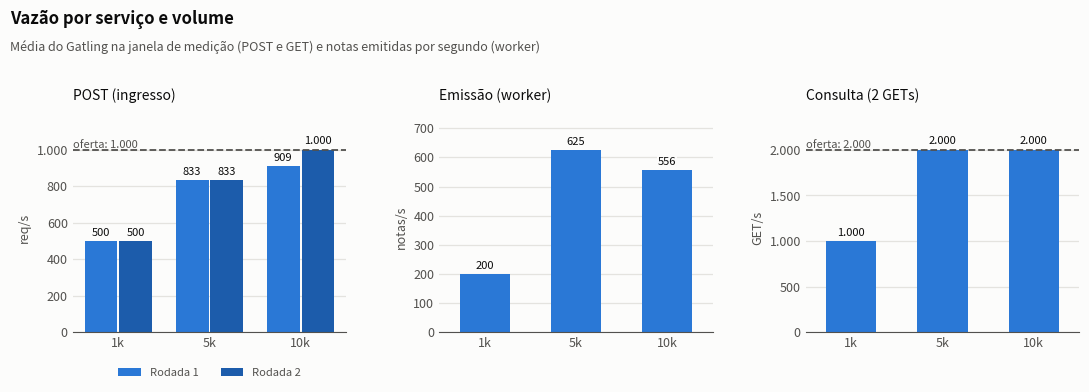
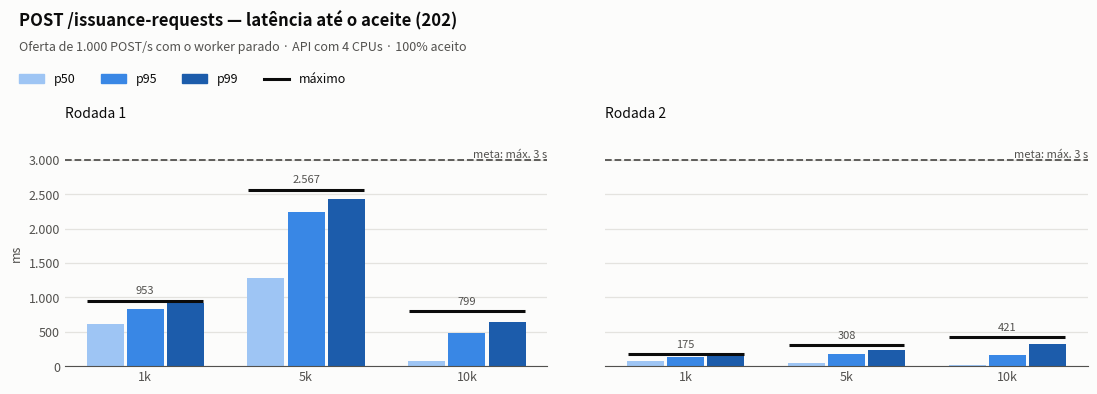
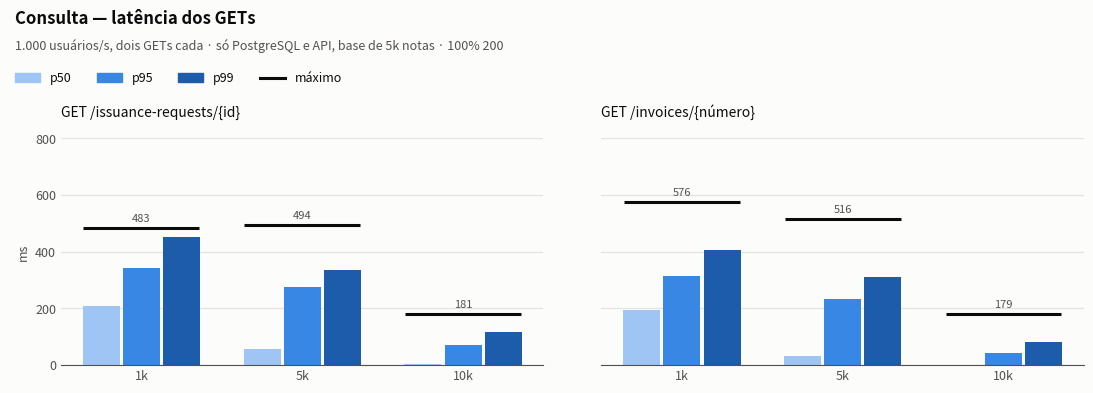
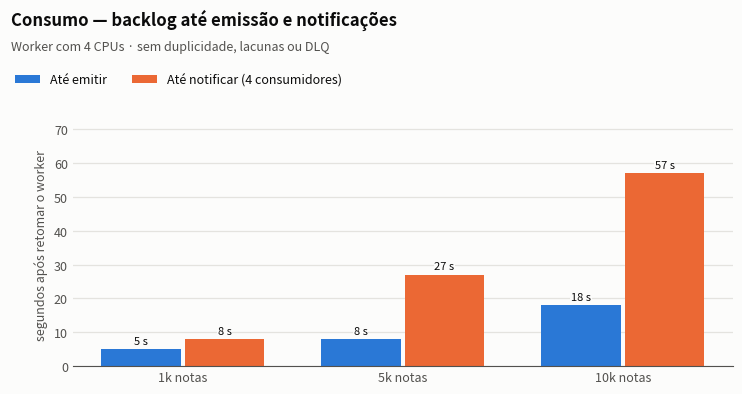
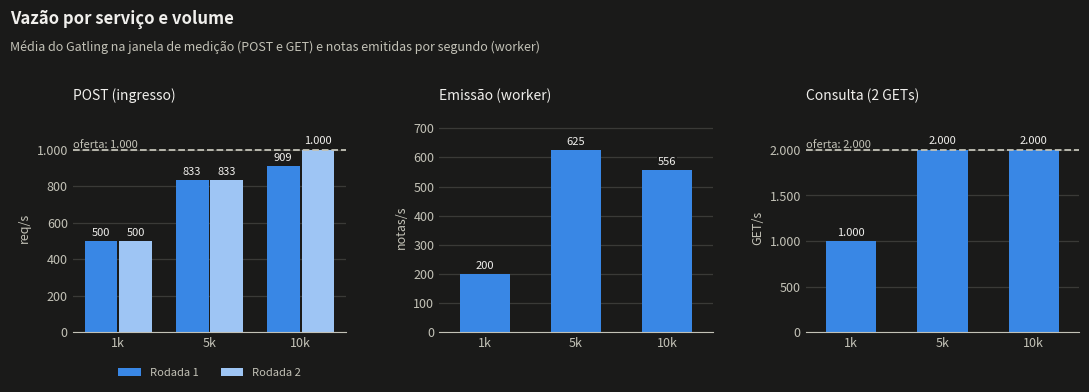
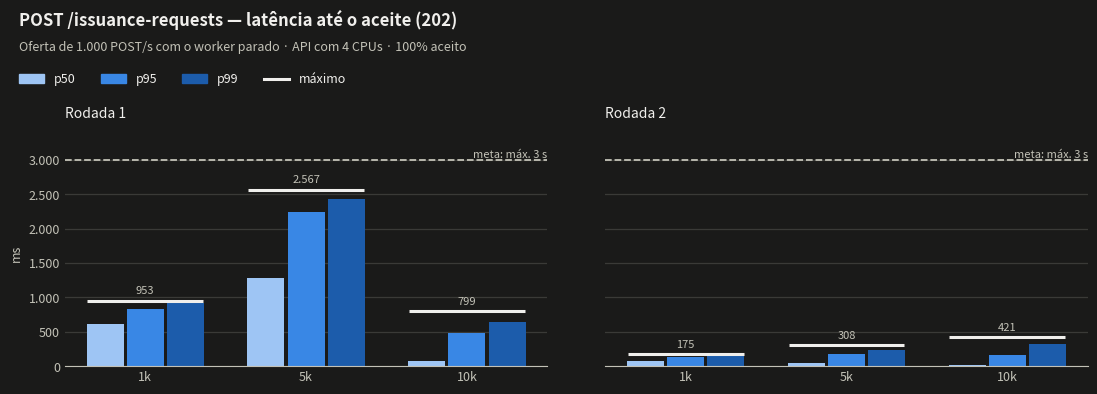
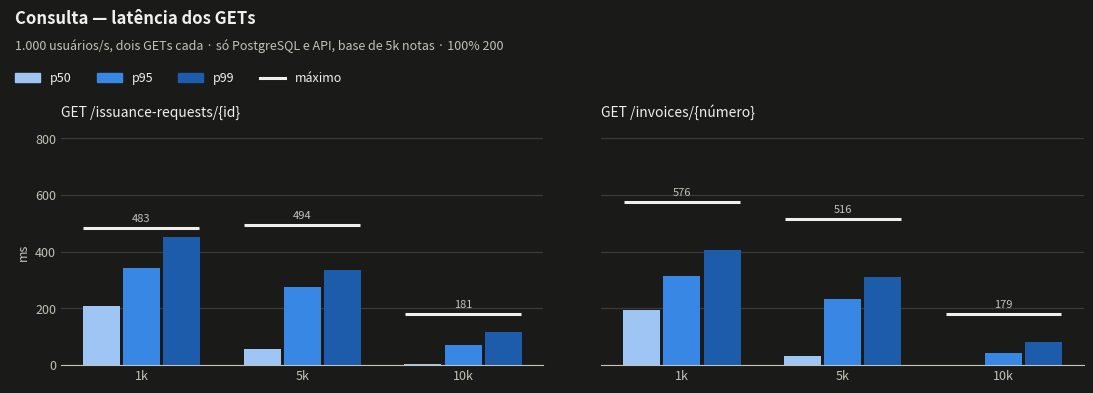
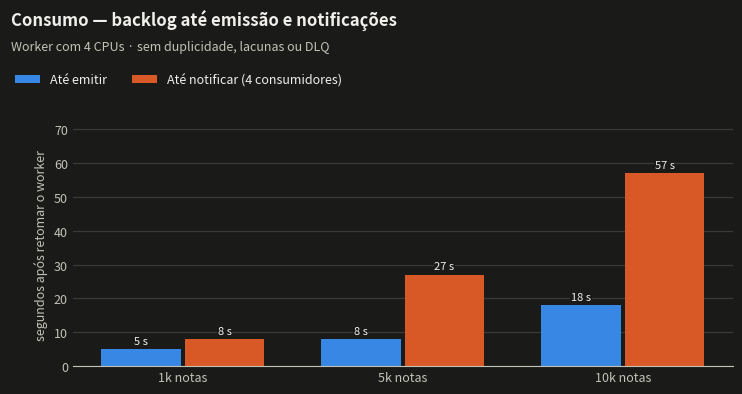

These figures' Python source, in order:
#!/usr/bin/env python3
"""Gera os gráficos SVG de carga usados no README (tema claro e escuro).

Requer matplotlib 3.9.4, a versão usada nos gráficos atuais:

    python3 -m venv <diretorio-do-venv>
    <diretorio-do-venv>/bin/pip install matplotlib==3.9.4
    <diretorio-do-venv>/bin/python scripts/gerar-graficos-carga.py [diretorio-de-saida]

Os dados ficam nas constantes abaixo. Antes de gerar, copie para elas os valores do
relatório de carga (docs/carga/relatorio.md). O diretório de saída padrão é
docs/carga/imagens; os arquivos `<nome>.svg` e `<nome>-escuro.svg` são sobrescritos.
"""

import sys
from pathlib import Path

import matplotlib

matplotlib.use("svg")
import matplotlib.pyplot as plt
from matplotlib.lines import Line2D
from matplotlib.patches import Patch

SAIDA_PADRAO = Path("docs/carga/imagens")
VOLUMES = ["1k", "5k", "10k"]
P50, P95, P99 = "#9ec5f4", "#3987e5", "#1c5cab"
TEMAS = {
    "": dict(bg="#fcfcfb", fg="#52514e", grade="#e4e3df", titulo="#0b0b0b", azul="#2a78d6", laranja="#eb6834"),
    "-escuro": dict(bg="#1a1a19", fg="#c3c2b7", grade="#3a3a37", titulo="#f0efec", azul="#3987e5", laranja="#d95926"),
}

# Rodada de 18/11/2026. POST isolado: (p50, p95, p99, máx.) em ms por volume; vazão em req/s.
POST = {
    "Rodada 1": [(610, 835, 913, 953), (1279, 2241, 2435, 2567), (82, 481, 641, 799)],
    "Rodada 2": [(74, 137, 166, 175), (51, 180, 229, 308), (12, 168, 318, 421)],
}
VAZAO_POST = {"Rodada 1": [500, 833.33, 909.09], "Rodada 2": [500, 833.33, 1000]}
# Consumo isolado: segundos até emitir e até notificar; vazão de emissão em notas/s.
EMISSAO_S = [5, 8, 18]
NOTIFICACAO_S = [8, 27, 57]
VAZAO_EMISSAO = [200, 625, 555.56]
# Consulta isolada (teste só de GET, sem Kafka): (p50, p95, p99, máx.) em ms por volume, para cada GET; vazão em GET/s.
ROTULO_CONSULTA = "Consulta (2 GETs)"
CONSULTA = {
    "GET /issuance-requests/{id}": [(209, 342, 451, 483), (58, 274, 335, 494), (3, 72, 116, 181)],
    "GET /invoices/{número}": [(196, 314, 406, 576), (31, 232, 312, 516), (2, 43, 83, 179)],
}
VAZAO_CONSULTA = [1000, 2000, 2000]


def milhar(valor):
    return f"{valor:,.0f}".replace(",", ".")


def estilo(tema):
    plt.rcParams.update({
        "svg.hashsalt": "carga",
        "font.size": 9,
        "text.color": tema["fg"],
        "axes.labelcolor": tema["fg"],
        "xtick.color": tema["fg"],
        "ytick.color": tema["fg"],
    })


def figura(tema, largura, titulo, subtitulo):
    fig = plt.figure(figsize=(largura, 4.2), facecolor=tema["bg"])
    fig.text(0.018, 0.945, titulo, fontsize=12, fontweight="bold", color=tema["titulo"], ha="left", va="center")
    fig.text(0.018, 0.88, subtitulo, fontsize=9, color=tema["fg"], ha="left", va="center")
    return fig


def preparar_eixo(ax, tema, ticks, limite):
    ax.set_facecolor(tema["bg"])
    for lado in ("top", "right", "left"):
        ax.spines[lado].set_visible(False)
    ax.spines["bottom"].set_color(tema["fg"])
    ax.set_yticks(ticks)
    ax.set_yticklabels([milhar(t) for t in ticks])
    ax.set_ylim(0, limite)
    ax.yaxis.grid(True, color=tema["grade"], linewidth=0.9)
    ax.set_axisbelow(True)
    ax.tick_params(length=0)


def pintar_eixo_x(ax, rotulos):
    ax.set_xticks(range(len(rotulos)))
    ax.set_xticklabels(rotulos)
    ax.set_xlim(-0.5, len(rotulos) - 0.5)


def linha_meta(ax, tema, y, texto, x_texto, alinhamento):
    ax.axhline(y, color=tema["fg"], linestyle="--", linewidth=1.3, zorder=3)
    ax.text(x_texto, y, texto, color=tema["fg"], fontsize=8, ha=alinhamento, va="bottom")


def rotular(ax, tema, xs, valores, textos):
    for x, valor, texto in zip(xs, valores, textos):
        ax.annotate(texto, (x, valor), xytext=(0, 2.5), textcoords="offset points", ha="center", va="bottom",
                    fontsize=8, color=tema["titulo"], zorder=5,
                    bbox=dict(facecolor=tema["bg"], edgecolor="none", pad=0.4))


def titulo_do_painel(ax, tema, texto):
    ax.set_title(texto, loc="left", fontsize=10, color=tema["titulo"], pad=16)


def painel_vazao_post(fig, grade, tema):
    ax = fig.add_subplot(grade[0])
    preparar_eixo(ax, tema, [0, 200, 400, 600, 800, 1000], 1150)
    r1, r2 = VAZAO_POST["Rodada 1"], VAZAO_POST["Rodada 2"]
    cor_r2 = P99 if tema["bg"] == TEMAS[""]["bg"] else P50
    ax.bar([i - 0.19 for i in range(3)], r1, 0.36, color=tema["azul"], label="Rodada 1")
    ax.bar([i + 0.19 for i in range(3)], r2, 0.36, color=cor_r2, label="Rodada 2")
    rotular(ax, tema, [i - 0.19 for i in range(3)], r1, [milhar(v) for v in r1])
    rotular(ax, tema, [i + 0.19 for i in range(3)], r2, [milhar(v) for v in r2])
    linha_meta(ax, tema, 1000, "oferta: 1.000", -0.5, "left")
    titulo_do_painel(ax, tema, "POST (ingresso)")
    ax.set_ylabel("req/s")
    ax.legend(loc="upper center", bbox_to_anchor=(0.5, -0.12), ncol=2, frameon=False, fontsize=8)
    pintar_eixo_x(ax, VOLUMES)


def painel_barras(fig, posicao, tema, config):
    ax = fig.add_subplot(posicao)
    preparar_eixo(ax, tema, config["ticks"], config["limite"])
    ax.bar(range(3), config["valores"], 0.55, color=tema["azul"])
    rotular(ax, tema, range(3), config["valores"], [milhar(v) for v in config["valores"]])
    if "oferta" in config:
        linha_meta(ax, tema, config["oferta"], f"oferta: {milhar(config['oferta'])}", -0.5, "left")
    titulo_do_painel(ax, tema, config["titulo"])
    ax.set_ylabel(config["unidade"])
    pintar_eixo_x(ax, VOLUMES)


def vazao(tema):
    fig = figura(tema, 11, "Vazão por serviço e volume",
                 "Média do Gatling na janela de medição (POST e GET) e notas emitidas por segundo (worker)")
    grade = fig.add_gridspec(1, 3, left=0.075, right=0.99, top=0.70, bottom=0.2, wspace=0.34)
    painel_vazao_post(fig, grade, tema)
    painel_barras(fig, grade[1], tema, dict(
        valores=VAZAO_EMISSAO, ticks=list(range(0, 701, 100)), limite=720, titulo="Emissão (worker)", unidade="notas/s"))
    painel_barras(fig, grade[2], tema, dict(
        valores=VAZAO_CONSULTA, ticks=[0, 500, 1000, 1500, 2000], limite=2300, oferta=2000,
        titulo=ROTULO_CONSULTA, unidade="GET/s"))
    return fig


def legenda_percentis(fig, tema):
    itens = [Patch(color=P50), Patch(color=P95), Patch(color=P99), Line2D([0], [0], color=tema["titulo"], linewidth=2.2)]
    fig.legend(itens, ["p50", "p95", "p99", "máximo"], loc="upper left", bbox_to_anchor=(0.008, 0.845),
               ncol=4, frameon=False, fontsize=9, labelcolor=tema["titulo"])


def percentis_por_painel(fig, tema, paineis, config):
    grade = fig.add_gridspec(1, 2, left=0.06, right=0.99, top=0.66, bottom=0.12, wspace=0.12)
    for coluna, (titulo, dados) in enumerate(paineis.items()):
        ax = fig.add_subplot(grade[coluna], sharey=fig.axes[0] if coluna else None)
        preparar_eixo(ax, tema, config["ticks"], config["limite"])
        for volume, (p50, p95, p99, maximo) in enumerate(dados):
            for deslocamento, valor, cor in ((-0.25, p50, P50), (0, p95, P95), (0.25, p99, P99)):
                ax.bar(volume + deslocamento, valor, 0.23, color=cor)
            ax.hlines(maximo, volume - 0.36, volume + 0.36, color=tema["titulo"], linewidth=2.2, zorder=4)
            ax.text(volume, maximo + config["folga"], milhar(maximo), ha="center", va="bottom", fontsize=8, color=tema["fg"])
        if "meta" in config:
            linha_meta(ax, tema, config["meta"], "meta: máx. 3 s", 2.5, "right")
        titulo_do_painel(ax, tema, titulo)
        ax.set_ylabel("ms") if coluna == 0 else ax.tick_params(labelleft=False)
        pintar_eixo_x(ax, VOLUMES)
    legenda_percentis(fig, tema)


def latencia_post(tema):
    fig = figura(tema, 11, "POST /issuance-requests — latência até o aceite (202)",
                 "Oferta de 1.000 POST/s com o worker parado · API com 4 CPUs · 100% aceito")
    percentis_por_painel(fig, tema, POST, dict(
        ticks=list(range(0, 3001, 500)), limite=3300, folga=70, meta=3000))
    return fig


def latencia_consulta(tema):
    fig = figura(tema, 11, "Consulta — latência dos GETs",
                 "1.000 usuários/s, dois GETs cada · só PostgreSQL e API, base de 5k notas · 100% 200")
    maximo = max(max(p[3] for p in dados) for dados in CONSULTA.values())
    passo = 200 if maximo < 1500 else 500 if maximo < 4000 else 1000 if maximo < 8000 else 2000
    teto = (int(maximo * 1.12) // passo + 1) * passo
    percentis_por_painel(fig, tema, CONSULTA, dict(
        ticks=list(range(0, teto + 1, passo)), limite=teto, folga=teto * 0.02))
    return fig


def consumo(tema):
    fig = figura(tema, 7.5, "Consumo — backlog até emissão e notificações",
                 "Worker com 4 CPUs · sem duplicidade, lacunas ou DLQ")
    ax = fig.add_axes([0.1, 0.12, 0.88, 0.58])
    preparar_eixo(ax, tema, list(range(0, 71, 10)), 72)
    esquerda, direita = [i - 0.19 for i in range(3)], [i + 0.19 for i in range(3)]
    ax.bar(esquerda, EMISSAO_S, 0.36, color=tema["azul"], label="Até emitir")
    ax.bar(direita, NOTIFICACAO_S, 0.36, color=tema["laranja"], label="Até notificar (4 consumidores)")
    rotular(ax, tema, esquerda, EMISSAO_S, [f"{v} s" for v in EMISSAO_S])
    rotular(ax, tema, direita, NOTIFICACAO_S, [f"{v} s" for v in NOTIFICACAO_S])
    ax.set_ylabel("segundos após retomar o worker")
    pintar_eixo_x(ax, [f"{v} notas" for v in VOLUMES])
    fig.legend(loc="upper left", bbox_to_anchor=(0.008, 0.845), ncol=2, frameon=False, fontsize=9,
               labelcolor=tema["titulo"], handles=ax.get_legend_handles_labels()[0])
    return fig


GRAFICOS = {
    "vazao": vazao,
    "post-latencia": latencia_post,
    "consulta-latencia": latencia_consulta,
    "consumo-tempos": consumo,
}


def main():
    saida = Path(sys.argv[1]) if len(sys.argv) > 1 else SAIDA_PADRAO
    saida.mkdir(parents=True, exist_ok=True)
    for sufixo, tema in TEMAS.items():
        estilo(tema)
        for nome, construir in GRAFICOS.items():
            fig = construir(tema)
            fig.savefig(saida / f"{nome}{sufixo}.svg", format="svg", facecolor=tema["bg"], metadata={"Date": None})
            plt.close(fig)
    print(f"{len(GRAFICOS) * len(TEMAS)} gráficos gerados em {saida}")


if __name__ == "__main__":
    main()
